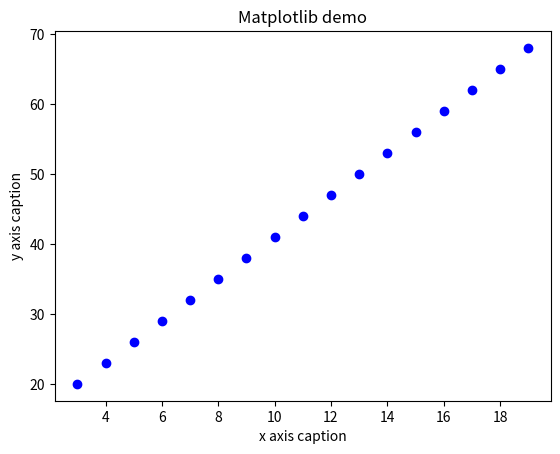

Write Python code to recreate this figure.
from matplotlib import pyplot as plt
import numpy as np

'''
由3至19数字组成的数组作为x变量，通过公式y=3*x+11，画出如下点线图：
'''
x = np.arange(3,20)
y = 3*x+11
plt.title("Matplotlib demo")
plt.xlabel("x axis caption")
plt.ylabel("y axis caption")
plt.plot(x,y,"ob")
plt.show()